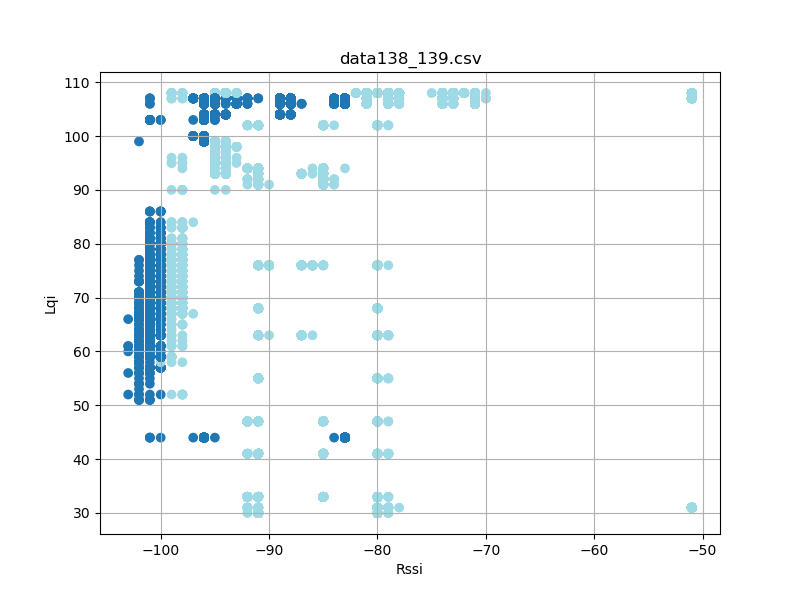

Data behind this chart, as committed beside it:
timestamp, rssi, lqi, device_id
'2023-08-26 12:33:46, 685', -102, 52, 138
'2023-08-26 12:33:46, 873', -103, 52, 138
'2023-08-26 12:35:22, 564', -103, 56, 138
'2023-08-26 12:35:23, 978', -100, 79, 138
'2023-08-26 12:35:24, 072', -100, 79, 138
'2023-08-26 12:35:24, 166', -100, 79, 138
'2023-08-26 12:35:24, 259', -100, 79, 138
'2023-08-26 12:35:24, 447', -100, 79, 138
'2023-08-26 12:35:24, 540', -100, 79, 138
'2023-08-26 12:35:24, 635', -100, 79, 138
'2023-08-26 12:35:24, 727', -100, 79, 138
'2023-08-26 12:35:24, 821', -100, 79, 138
'2023-08-26 12:35:24, 915', -100, 79, 138
'2023-08-26 12:35:25, 009', -100, 79, 138
'2023-08-26 12:35:25, 103', -100, 79, 138
'2023-08-26 12:35:25, 197', -100, 79, 138
'2023-08-26 12:35:25, 290', -100, 79, 138
'2023-08-26 12:35:25, 384', -100, 79, 138
'2023-08-26 12:35:25, 572', -100, 79, 138
'2023-08-26 12:35:25, 666', -100, 79, 138
'2023-08-26 12:35:25, 760', -100, 79, 138
'2023-08-26 12:35:25, 853', -100, 79, 138
'2023-08-26 12:35:25, 947', -100, 79, 138
'2023-08-26 12:35:26, 041', -100, 79, 138
'2023-08-26 12:35:26, 135', -100, 79, 138
'2023-08-26 12:35:26, 227', -100, 79, 138
'2023-08-26 12:35:26, 321', -100, 79, 138
'2023-08-26 12:35:26, 415', -100, 79, 138
'2023-08-26 12:35:26, 509', -100, 79, 138
'2023-08-26 12:35:26, 697', -100, 77, 138
'2023-08-26 12:35:26, 790', -100, 77, 138
'2023-08-26 12:35:26, 884', -100, 77, 138
'2023-08-26 12:35:26, 978', -100, 77, 138
'2023-08-26 12:35:27, 072', -100, 77, 138
'2023-08-26 12:35:27, 166', -100, 77, 138
'2023-08-26 12:35:27, 259', -100, 77, 138
'2023-08-26 12:35:27, 353', -100, 77, 138
'2023-08-26 12:35:27, 541', -100, 70, 138
'2023-08-26 12:35:27, 634', -100, 70, 138
'2023-08-26 12:35:27, 728', -100, 70, 138
'2023-08-26 12:35:27, 822', -100, 70, 138
'2023-08-26 12:35:27, 916', -100, 70, 138
'2023-08-26 12:35:28, 009', -100, 70, 138
'2023-08-26 12:35:28, 103', -100, 70, 138
'2023-08-26 12:35:28, 197', -100, 70, 138
'2023-08-26 12:35:28, 290', -100, 70, 138
'2023-08-26 12:35:28, 384', -100, 70, 138
'2023-08-26 12:35:28, 478', -100, 70, 138
'2023-08-26 12:35:28, 572', -101, 70, 138
'2023-08-26 12:35:28, 666', -100, 70, 138
'2023-08-26 12:35:28, 759', -100, 70, 138
'2023-08-26 12:35:28, 853', -100, 70, 138
'2023-08-26 12:35:28, 947', -100, 70, 138
'2023-08-26 12:35:29, 041', -100, 70, 138
'2023-08-26 12:35:29, 228', -100, 80, 138
'2023-08-26 12:35:29, 321', -100, 80, 138
'2023-08-26 12:35:29, 416', -100, 80, 138
'2023-08-26 12:35:29, 509', -100, 80, 138
'2023-08-26 12:35:29, 604', -100, 80, 138
'2023-08-26 12:35:29, 698', -99, 80, 138
... 18,071 more rows
